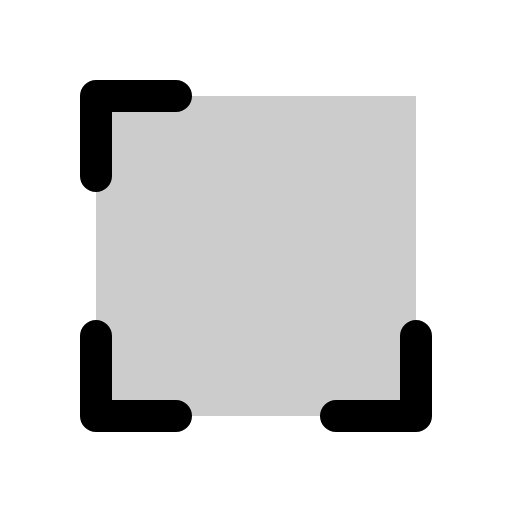
t = 0.00 s
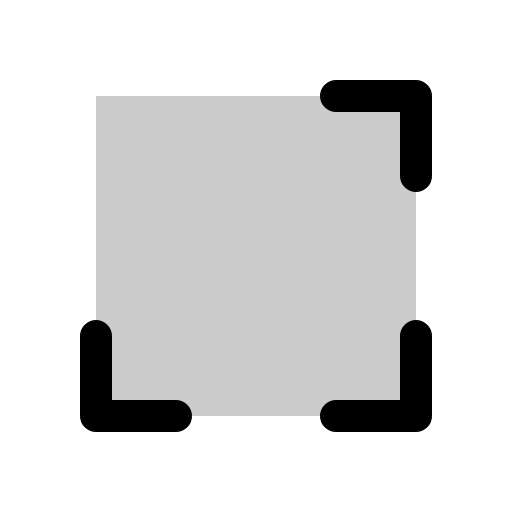
t = 0.90 s
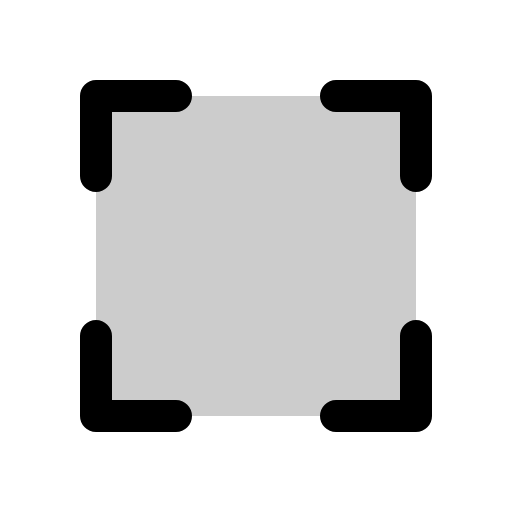
t = 1.28 s
t = 1.65 s: frame unchanged from t = 1.28 s, image omitted
t = 2.03 s: frame unchanged from t = 1.28 s, image omitted

The animated SVG that drew these frames (rendered in a browser with its animation timeline set to each time). Animation: 1 CSS @keyframes rule; one cycle of 2.40 s, repeats indefinitely.

<svg xmlns="http://www.w3.org/2000/svg" viewBox="0 0 256 256">
  <style>
    .draw-line {
      stroke-dasharray: 2000;
      stroke-dashoffset: 0;
    }
    svg:hover .draw-line {
      animation: phosphor-draw-in 1.5s ease-in-out infinite alternate;
    }
    @keyframes phosphor-draw-in {
      0%   { stroke-dashoffset: 2000; }
      100% { stroke-dashoffset: 0; }
    }
  </style><rect width="256" height="256" fill="none"/><rect x="48" y="48" width="160" height="160" opacity="0.2"/><polyline points="168 48 208 48 208 88" fill="none" stroke="currentColor" stroke-linecap="round" stroke-linejoin="round" stroke-width="16" class="draw-line" pathLength="1" style="animation-delay: 0s"/><polyline points="88 208 48 208 48 168" fill="none" stroke="currentColor" stroke-linecap="round" stroke-linejoin="round" stroke-width="16" class="draw-line" pathLength="1" style="animation-delay: 0.3s"/><polyline points="208 168 208 208 168 208" fill="none" stroke="currentColor" stroke-linecap="round" stroke-linejoin="round" stroke-width="16" class="draw-line" pathLength="1" style="animation-delay: 0.6s"/><polyline points="48 88 48 48 88 48" fill="none" stroke="currentColor" stroke-linecap="round" stroke-linejoin="round" stroke-width="16" class="draw-line" pathLength="1" style="animation-delay: 0.9s"/></svg>
